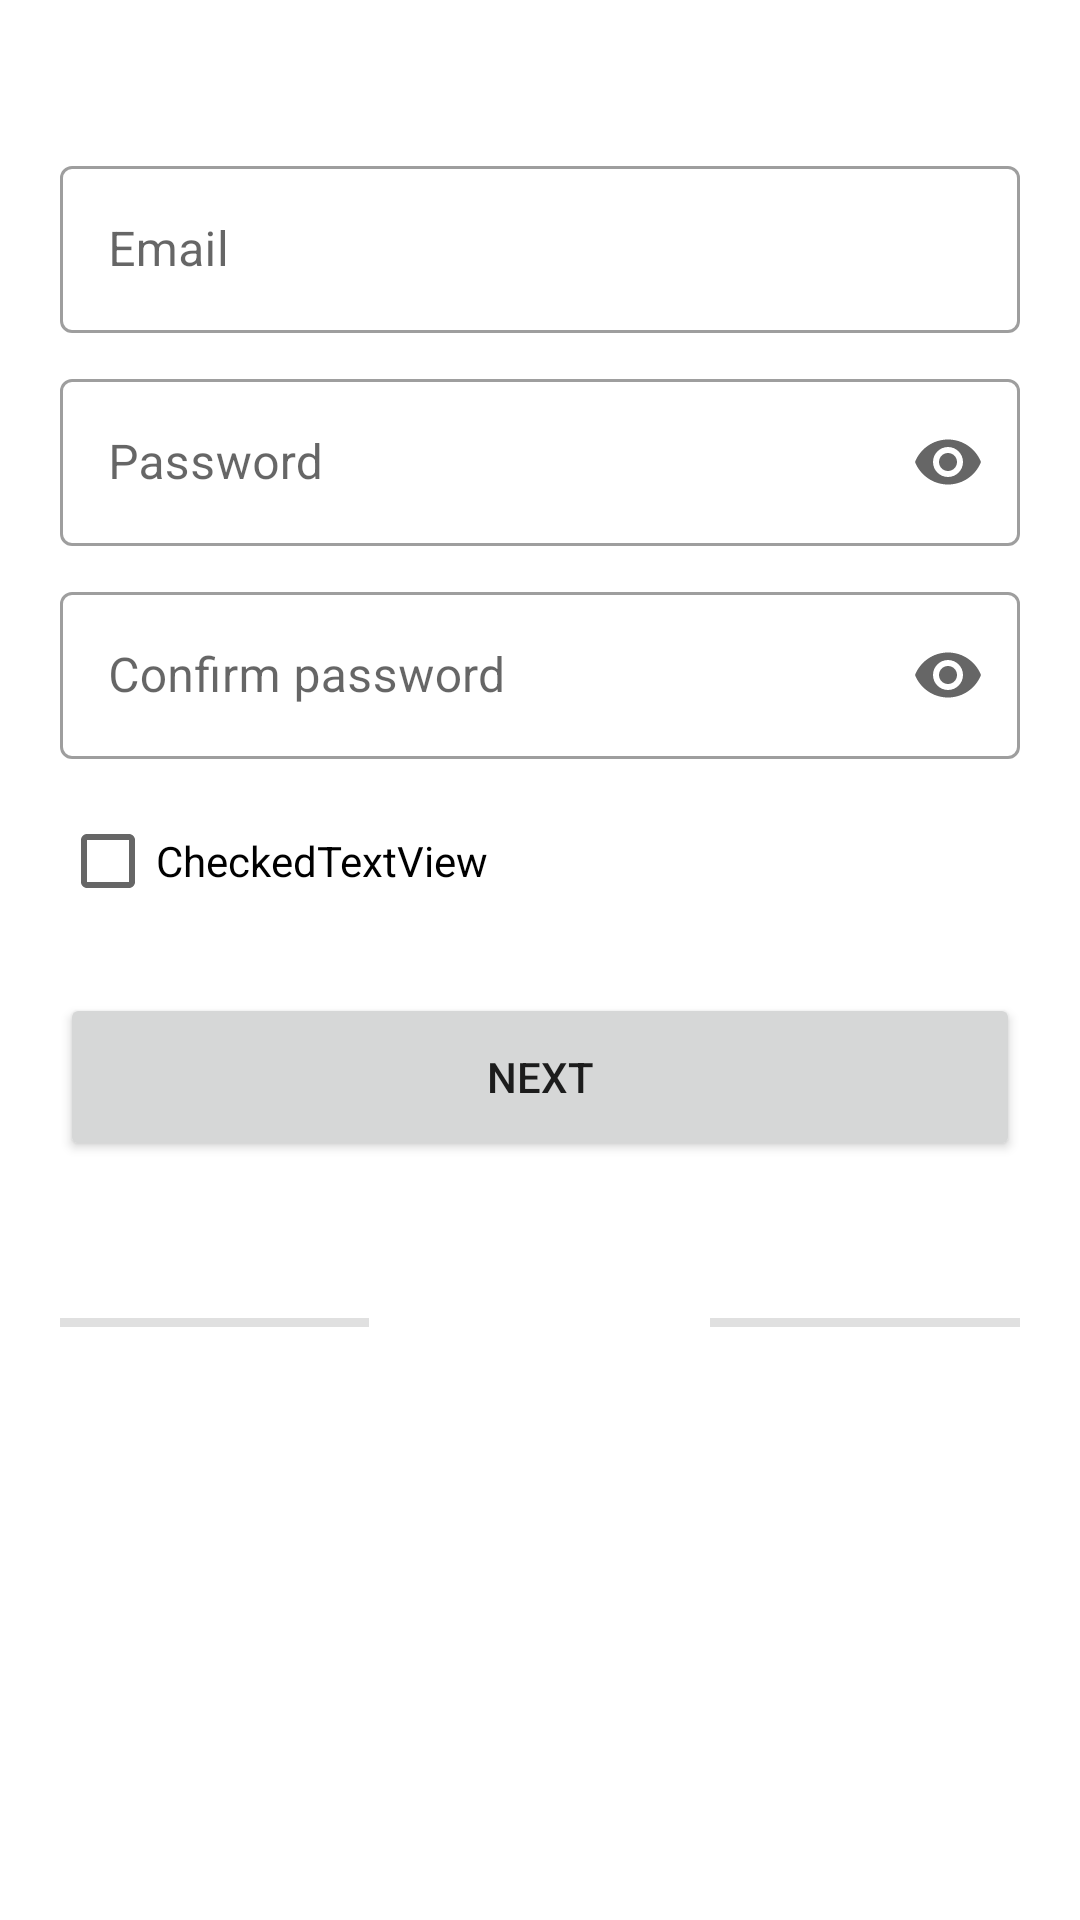

The Android layout XML behind this screen, and the referenced resources:
<!-- AndroidManifest.xml: application theme Theme.ScanMe -->
<!-- res/layout/fragment_registration.xml -->
<?xml version="1.0" encoding="utf-8"?>
<androidx.coordinatorlayout.widget.CoordinatorLayout xmlns:android="http://schemas.android.com/apk/res/android"
    xmlns:app="http://schemas.android.com/apk/res-auto"
    xmlns:tools="http://schemas.android.com/tools"
    android:id="@+id/constraintLayout"
    android:layout_width="match_parent"
    android:layout_height="match_parent"
    tools:context=".registration.ui.signup.signUpFragment">

    <LinearLayout
        android:layout_width="match_parent"
        android:layout_height="match_parent"
        android:layout_marginStart="20dp"
        android:layout_marginTop="50dp"
        android:layout_marginEnd="20dp"
        android:layout_marginBottom="20dp"
        android:orientation="vertical">
        <TextView
            android:id="@+id/signup_feedback"
            android:textAlignment="center"
            android:layout_width="match_parent"
            android:layout_height="wrap_content"
            android:visibility="gone"
            android:text="TextView" />

        <com.google.android.material.textfield.TextInputLayout
            android:id="@+id/email_input"
            android:layout_width="match_parent"
            android:layout_height="wrap_content"
            android:hint="@string/Email"
            app:endIconMode="clear_text"
            style="@style/Widget.MaterialComponents.TextInputLayout.OutlinedBox">

            <com.google.android.material.textfield.TextInputEditText
                android:id="@+id/email_signup_input"
                android:layout_width="match_parent"
                android:layout_height="wrap_content"
                android:inputType="textEmailAddress"
                app:startIconContentDescription="@string/email_input"
                app:startIconDrawable="@drawable/ic_baseline_email_24"

                />
        </com.google.android.material.textfield.TextInputLayout>

        <com.google.android.material.textfield.TextInputLayout
            android:id="@+id/password_input"
            android:layout_width="match_parent"
            android:layout_height="wrap_content"
            android:layout_marginTop="10dp"
            android:hint="@string/password"
            app:endIconMode="password_toggle"
            style="@style/Widget.MaterialComponents.TextInputLayout.OutlinedBox">

            <com.google.android.material.textfield.TextInputEditText
                android:id="@+id/password_signup_input"
                android:layout_width="match_parent"
                android:layout_height="wrap_content"
                android:inputType="textPassword"
                app:startIconContentDescription="@string/email_input"
                app:startIconDrawable="@drawable/ic_baseline_lock_24" />

        </com.google.android.material.textfield.TextInputLayout>
        <com.google.android.material.textfield.TextInputLayout
            android:layout_width="match_parent"
            android:layout_height="wrap_content"
            android:layout_marginTop="10dp"
            android:hint="@string/confirm_password"
            app:endIconMode="password_toggle"
            style="@style/Widget.MaterialComponents.TextInputLayout.OutlinedBox">

            <com.google.android.material.textfield.TextInputEditText
                android:id="@+id/confirm_password_input"
                android:layout_width="match_parent"
                android:layout_height="wrap_content"
                android:inputType="textPassword"
                app:startIconContentDescription="@string/email_input"
                app:startIconDrawable="@drawable/ic_baseline_lock_24" />

        </com.google.android.material.textfield.TextInputLayout>
        <LinearLayout
            android:layout_width="match_parent"
            android:layout_height="wrap_content"
            android:layout_gravity="bottom|center"
            android:orientation="vertical">

            <CheckBox
                android:id="@+id/signup_privacy_service_text"
                android:layout_width="match_parent"
                android:layout_marginTop="10dp"
                android:layout_marginBottom="10dp"
                android:layout_height="wrap_content"
                android:text="CheckedTextView" />

            <Button
                android:layout_marginTop="10dp"
                android:id="@+id/signup_btn"
                android:layout_width="match_parent"
                android:layout_height="56dp"
                android:text="NEXT" />
            <LinearLayout
                android:layout_width="match_parent"
                android:layout_height="match_parent"
                android:layout_gravity="center"
                android:layout_marginTop="30dp"
                android:gravity="center"
                android:orientation="horizontal">


                <View
                    android:id="@+id/divider"
                    android:layout_width="0dp"
                    android:layout_height="3dp"
                    android:layout_weight="4"
                    android:background="?android:attr/listDivider" />

                <Button
                    android:id="@+id/skip_registration_view"
                    style="@style/Widget.MaterialComponents.Button"
                    android:layout_width="wrap_content"
                    android:layout_height="wrap_content"
                    android:layout_weight="1"
                    android:text="SKIP" />

                <View
                    android:id="@+id/divider2"
                    android:layout_width="0dp"
                    android:layout_height="3dp"
                    android:layout_weight="4"
                    android:background="?android:attr/listDivider" />
            </LinearLayout>


        </LinearLayout>
    </LinearLayout>


</androidx.coordinatorlayout.widget.CoordinatorLayout>
<!-- resources referenced by this layout -->
<resources>
  <string name="Email">Email</string>
  <string name="confirm_password">Confirm password</string>
  <string name="email_input">Input your email in here</string>
  <string name="password">Password</string>
  <style name="Theme.ScanMe" parent="Theme.MaterialComponents.DayNight.DarkActionBar">
          
          <item name="colorPrimary">@color/background</item>
          <item name="colorPrimaryVariant">@color/background</item>
          <item name="colorOnPrimary">@color/white</item>
          
          <item name="colorSecondary">@color/teal_200</item>
          <item name="colorSecondaryVariant">@color/teal_700</item>
          <item name="colorOnSecondary">@color/black</item>
          
          <item name="android:statusBarColor" tools:targetApi="l">?attr/colorPrimaryVariant</item>
          
      </style>
  <color name="background">#0dafef</color>
  <color name="white">#FFFFFFFF</color>
  <color name="teal_200">#FF03DAC5</color>
  <color name="teal_700">#FF018786</color>
  <color name="black">#FF000000</color>
</resources>
